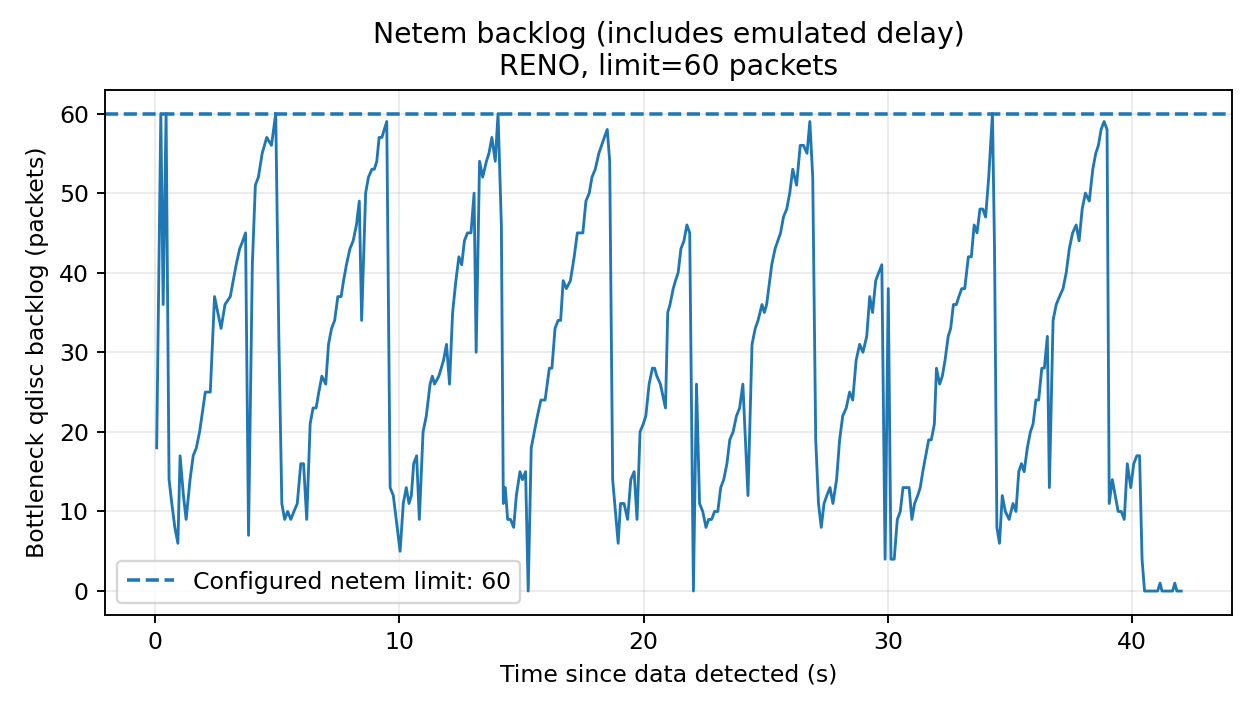

The file beside this chart, header and first rows:
time_s, epoch_s, backlog_bytes, backlog_packets, drops, overlimits
0.07845, 1795196459, 18252, 18, 152, 0
0.2482, 1795196459, 60840, 60, 203, 0
0.3437, 1795196459, 36504, 36, 259, 0
0.4639, 1795196459, 60840, 60, 262, 0
0.5853, 1795196459, 14196, 14, 262, 0
0.6981, 1795196459, 11154, 11, 262, 0
0.8217, 1795196459, 8112, 8, 262, 0
0.9466, 1795196460, 6084, 6, 262, 0
1.037, 1795196460, 17238, 17, 262, 0
1.173, 1795196460, 12168, 12, 262, 0
1.284, 1795196460, 9126, 9, 262, 0
1.444, 1795196460, 14196, 14, 262, 0
1.573, 1795196460, 17238, 17, 262, 0
1.703, 1795196460, 18252, 18, 262, 0
1.834, 1795196461, 20280, 20, 262, 0
2.068, 1795196461, 25350, 25, 262, 0
2.272, 1795196461, 25350, 25, 262, 0
2.446, 1795196461, 37518, 37, 262, 0
2.714, 1795196461, 33462, 33, 262, 0
2.874, 1795196462, 36504, 36, 262, 0
3.09, 1795196462, 37518, 37, 262, 0
3.332, 1795196462, 41574, 41, 262, 0
3.474, 1795196462, 43602, 43, 262, 0
3.602, 1795196462, 43700, 44, 262, 0
3.716, 1795196462, 45630, 45, 262, 0
3.837, 1795196463, 7098, 7, 262, 0
3.993, 1795196463, 41574, 41, 262, 0
4.116, 1795196463, 51714, 51, 262, 0
4.24, 1795196463, 52728, 52, 262, 0
4.396, 1795196463, 54854, 55, 262, 0
4.583, 1795196463, 56882, 57, 262, 0
4.776, 1795196463, 56784, 56, 262, 0
4.951, 1795196464, 60840, 60, 263, 0
5.077, 1795196464, 32448, 32, 263, 0
5.2, 1795196464, 11154, 11, 263, 0
5.315, 1795196464, 9126, 9, 263, 0
5.438, 1795196464, 10140, 10, 263, 0
5.567, 1795196464, 9126, 9, 263, 0
5.697, 1795196464, 10140, 10, 263, 0
5.832, 1795196465, 11154, 11, 263, 0
5.975, 1795196465, 16224, 16, 263, 0
6.089, 1795196465, 16224, 16, 263, 0
6.219, 1795196465, 9126, 9, 263, 0
6.359, 1795196465, 21294, 21, 263, 0
6.478, 1795196465, 23322, 23, 263, 0
6.602, 1795196465, 22406, 23, 263, 0
6.714, 1795196465, 25350, 25, 263, 0
6.838, 1795196466, 27378, 27, 263, 0
6.997, 1795196466, 26364, 26, 263, 0
7.11, 1795196466, 31434, 31, 263, 0
7.235, 1795196466, 33462, 33, 263, 0
7.361, 1795196466, 34476, 34, 263, 0
7.492, 1795196466, 37518, 37, 263, 0
7.625, 1795196466, 36602, 37, 263, 0
7.725, 1795196466, 39546, 39, 263, 0
7.844, 1795196467, 41574, 41, 263, 0
7.985, 1795196467, 43602, 43, 263, 0
8.119, 1795196467, 44616, 44, 263, 0
8.252, 1795196467, 46644, 46, 263, 0
8.37, 1795196467, 49686, 49, 263, 0
... 275 more rows
